Photos from the image-classification dataset "preprocessed" in the GitHub repository Nishmaa93/Thesis_Ehr_Model. Its 4 classes are: COVID-19, normal, pneumonia, turberculosis.

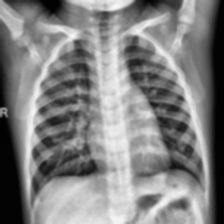
Label: normal

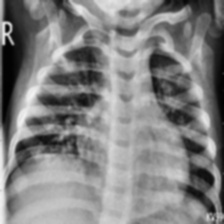
Label: pneumonia

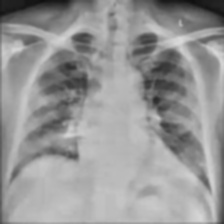
Label: COVID-19

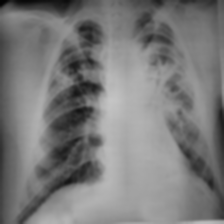
Label: turberculosis

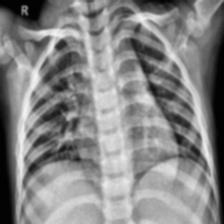
Label: normal

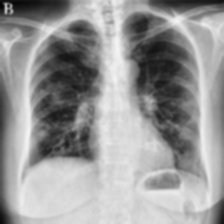
Label: COVID-19
